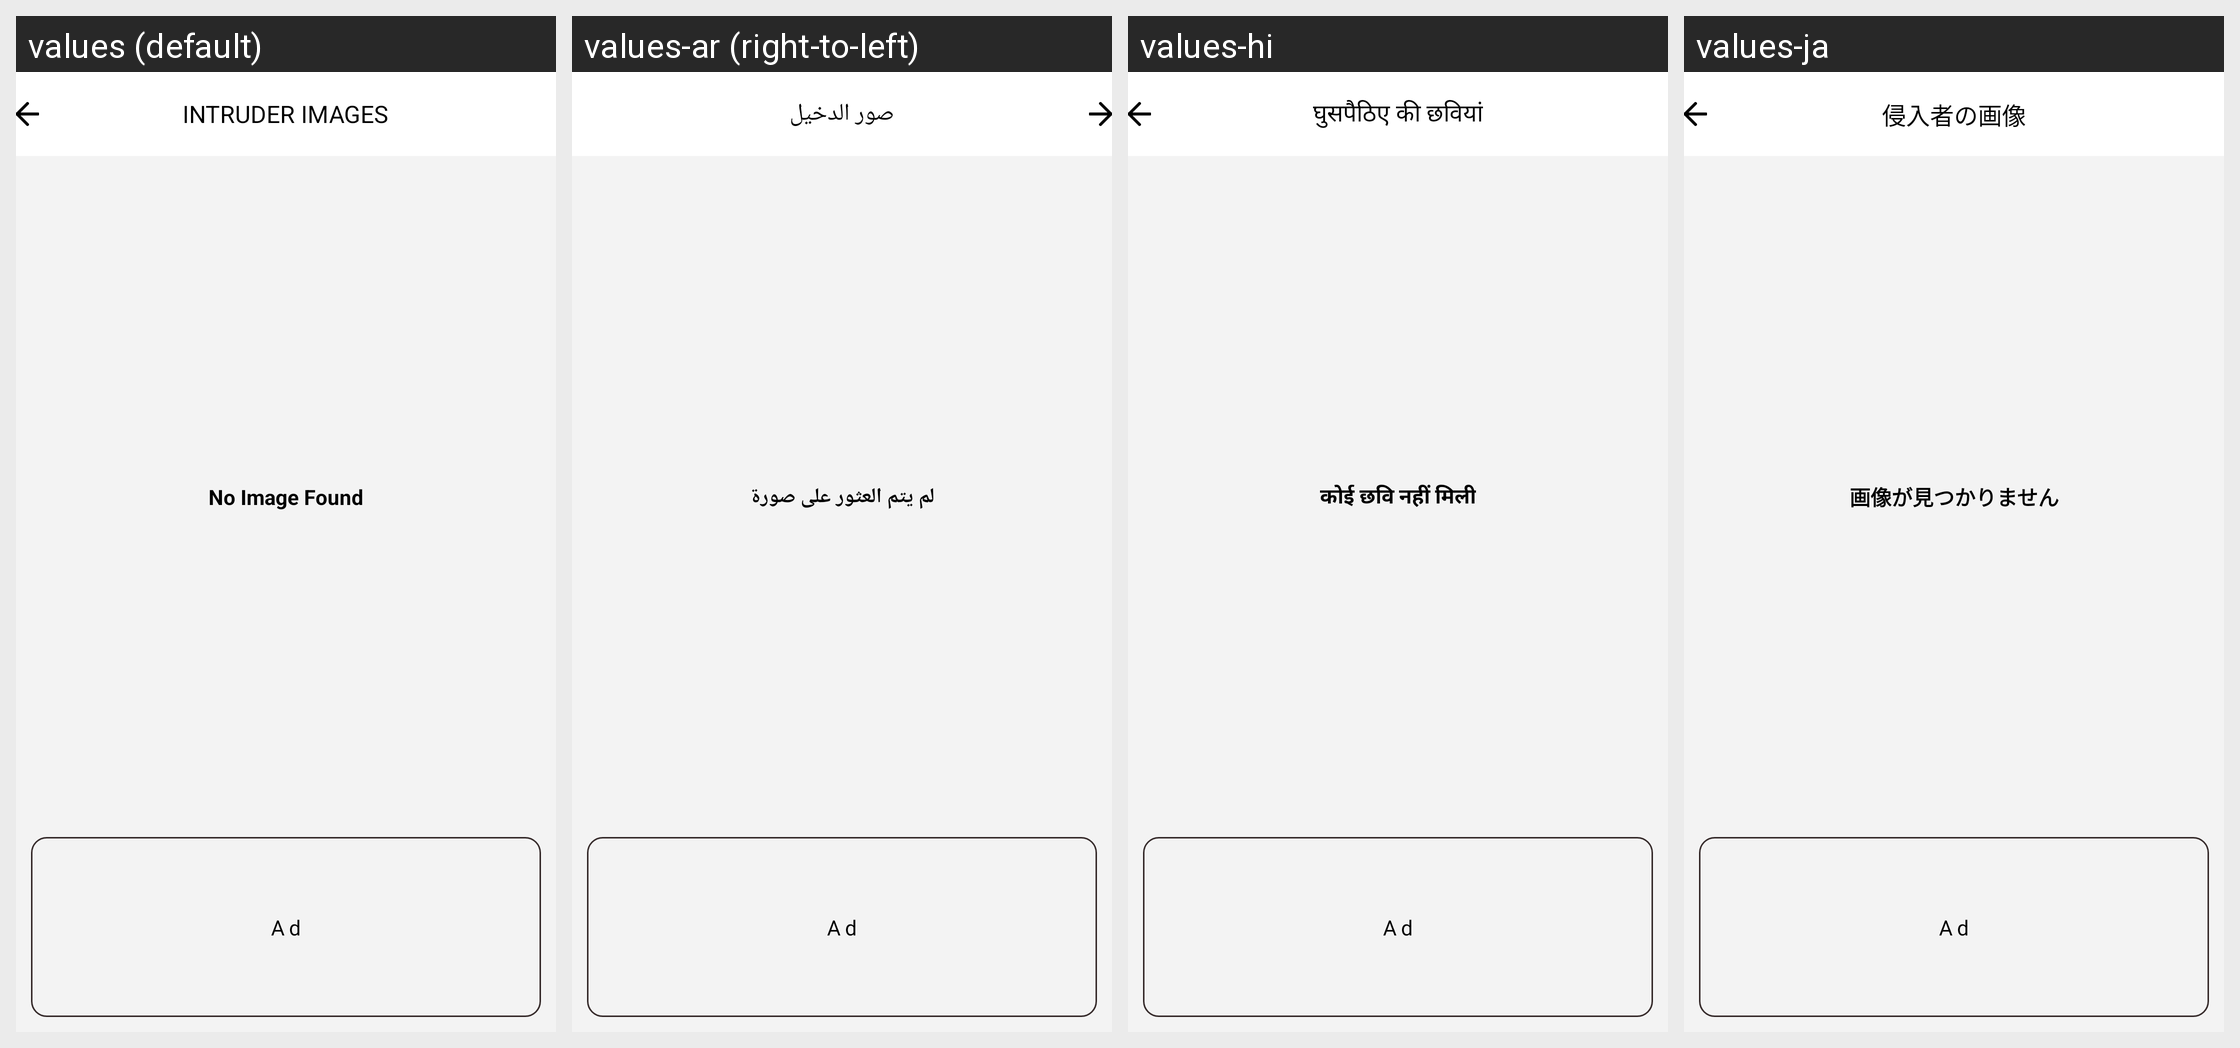

For this localized Android screen grid, give each drawn string resource with its value in every locale shown.
Android screen res/layout/show_intruder_fragment.xml rendered under 4 locales, left to right: values (default), values-ar (right-to-left), values-hi, values-ja. Device: Nexus 5 (rendered at 1080×1920; each locale shown at half size, 540×960, under a caption strip naming it); theme Theme.AntiTheifProject.
Other locales in the repository, not shown: values-de, values-es, values-fr, values-nl.
Strings drawn on this screen, with the default value and each locale's value (text and hints the layout hard-codes, and strings that could not be matched under every locale, appear in the picture but are not listed):

intruder_images
  values: INTRUDER IMAGES
  values-ar: صور الدخيل
  values-hi: घुसपैठिए की छवियां
  values-ja: 侵入者の画像

no_image_found
  values: No Image Found
  values-ar: لم يتم العثور على صورة
  values-hi: कोई छवि नहीं मिली
  values-ja: ​​画像が見つかりません

ad
  values: Ad
  values-ar: Ad  [not translated; the default value is used]
  values-hi: Ad  [not translated; the default value is used]
  values-ja: Ad  [not translated; the default value is used]
